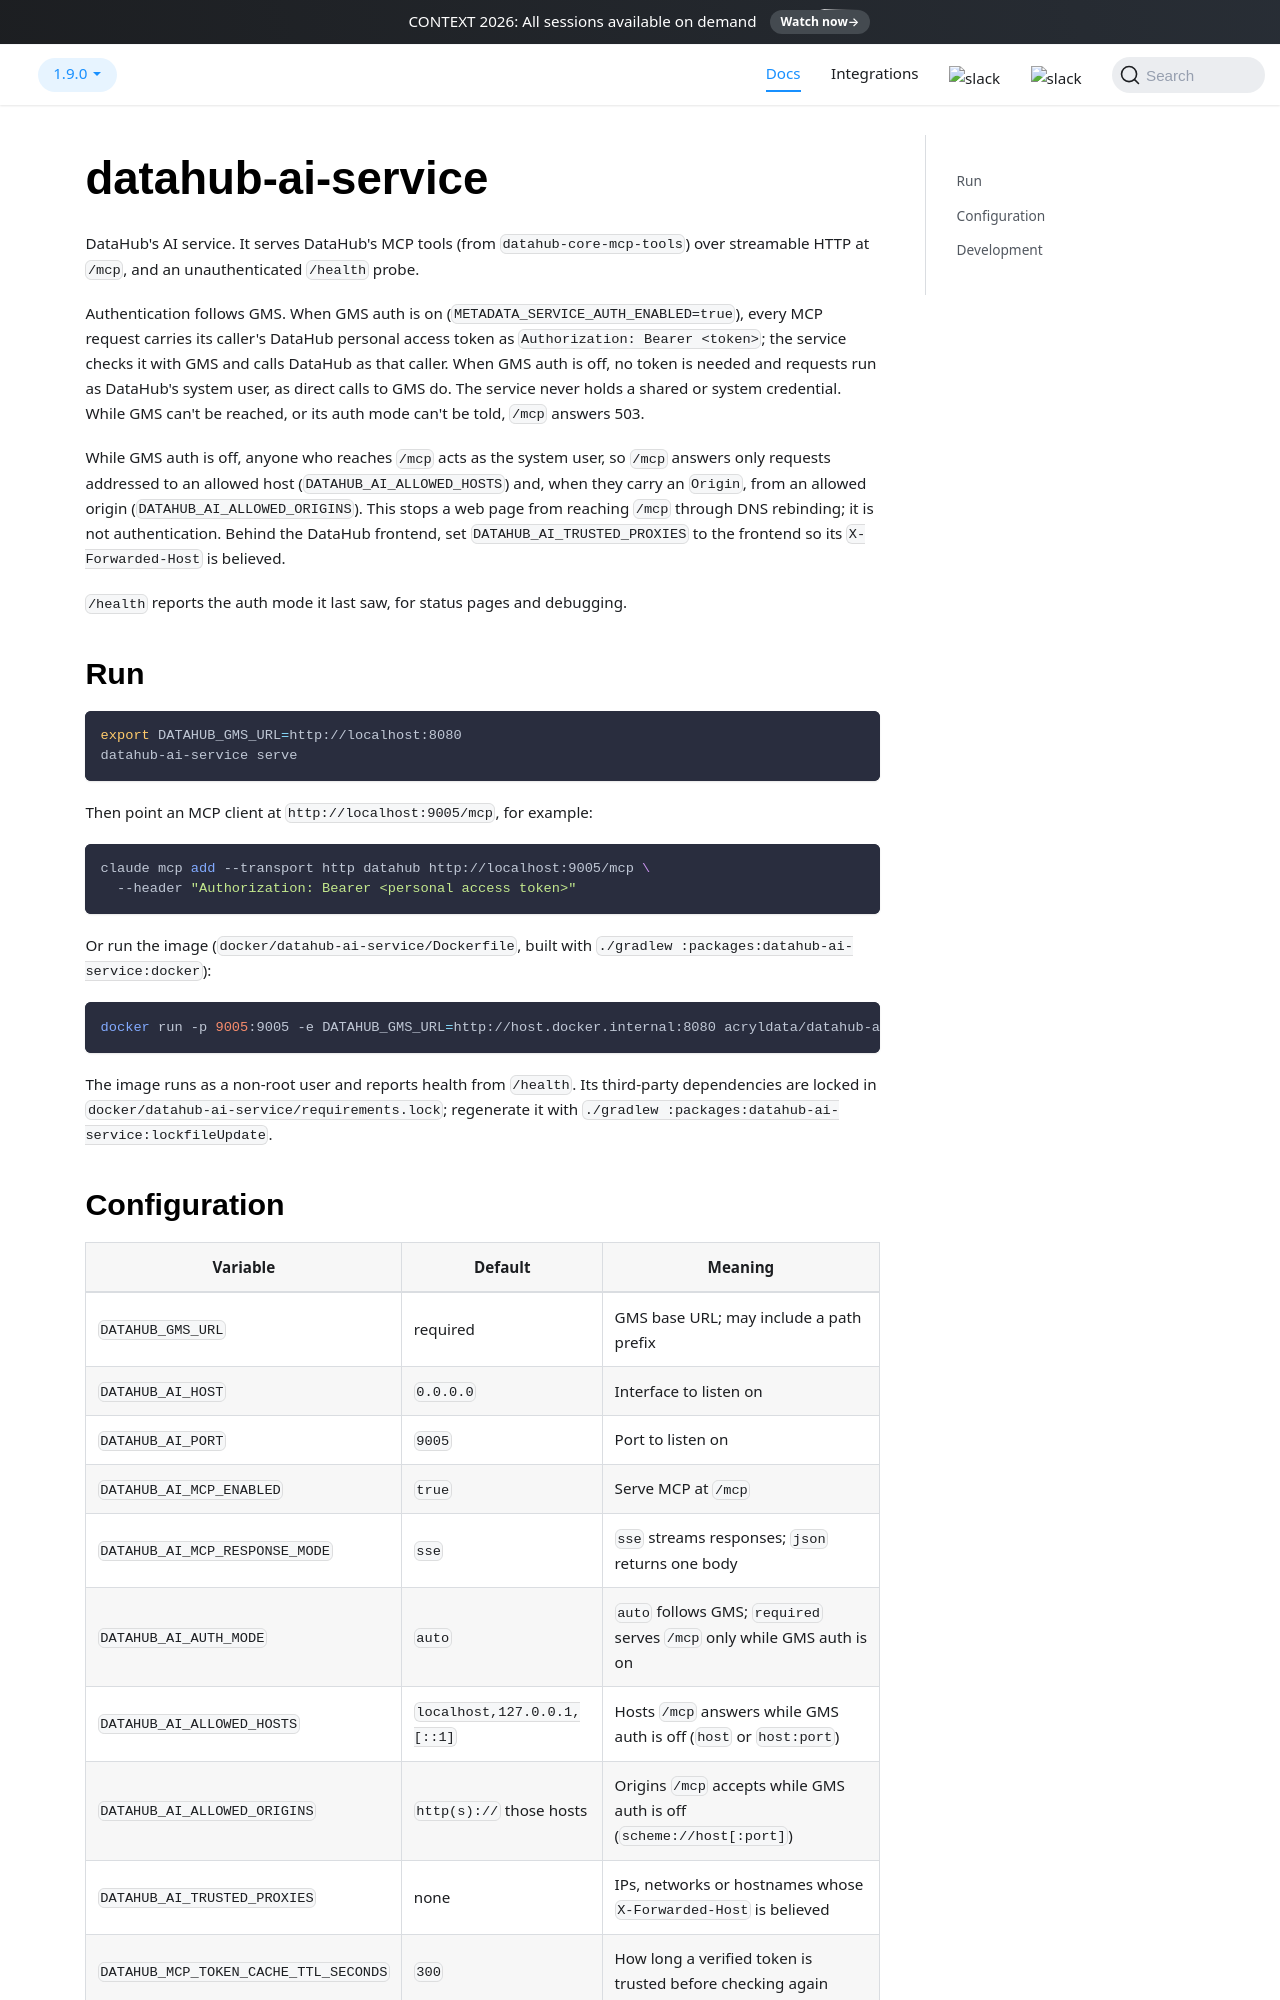

repository: datahub-project/datahub · page: docs/packages/datahub-ai-service/index.html · generator: docusaurus

# datahub-ai-service

DataHub's AI service. It serves DataHub's MCP tools (from `datahub-core-mcp-tools`) over streamable
HTTP at `/mcp`, and an unauthenticated `/health` probe.

Authentication follows GMS. When GMS auth is on (`METADATA_SERVICE_AUTH_ENABLED=true`), every
MCP request carries its caller's DataHub personal access token as `Authorization: Bearer <token>`;
the service checks it with GMS and calls DataHub as that caller. When GMS auth is off, no token
is needed and requests run as DataHub's system user, as direct calls to GMS do. The service
never holds a shared or system credential. While GMS can't be reached, or its auth mode can't be
told, `/mcp` answers 503.

While GMS auth is off, anyone who reaches `/mcp` acts as the system user, so `/mcp` answers only
requests addressed to an allowed host (`DATAHUB_AI_ALLOWED_HOSTS`) and, when they carry an
`Origin`, from an allowed origin (`DATAHUB_AI_ALLOWED_ORIGINS`). This stops a web page from
reaching `/mcp` through DNS rebinding; it is not authentication. Behind the DataHub frontend, set
`DATAHUB_AI_TRUSTED_PROXIES` to the frontend so its `X-Forwarded-Host` is believed.

`/health` reports the auth mode it last saw, for status pages and debugging.

## Run

```bash
export DATAHUB_GMS_URL=http://localhost:8080
datahub-ai-service serve
```

Then point an MCP client at `http://localhost:9005/mcp`, for example:

```bash
claude mcp add --transport http datahub http://localhost:9005/mcp \
  --header "Authorization: Bearer <personal access token>"
```

Or run the image (`docker/datahub-ai-service/Dockerfile`, built with `./gradlew :packages:datahub-ai-service:docker`):

```bash
docker run -p 9005:9005 -e DATAHUB_GMS_URL=http://host.docker.internal:8080 acryldata/datahub-ai-service:head
```

The image runs as a non-root user and reports health from `/health`. Its third-party
dependencies are locked in `docker/datahub-ai-service/requirements.lock`; regenerate it with
`./gradlew :packages:datahub-ai-service:lockfileUpdate`.
